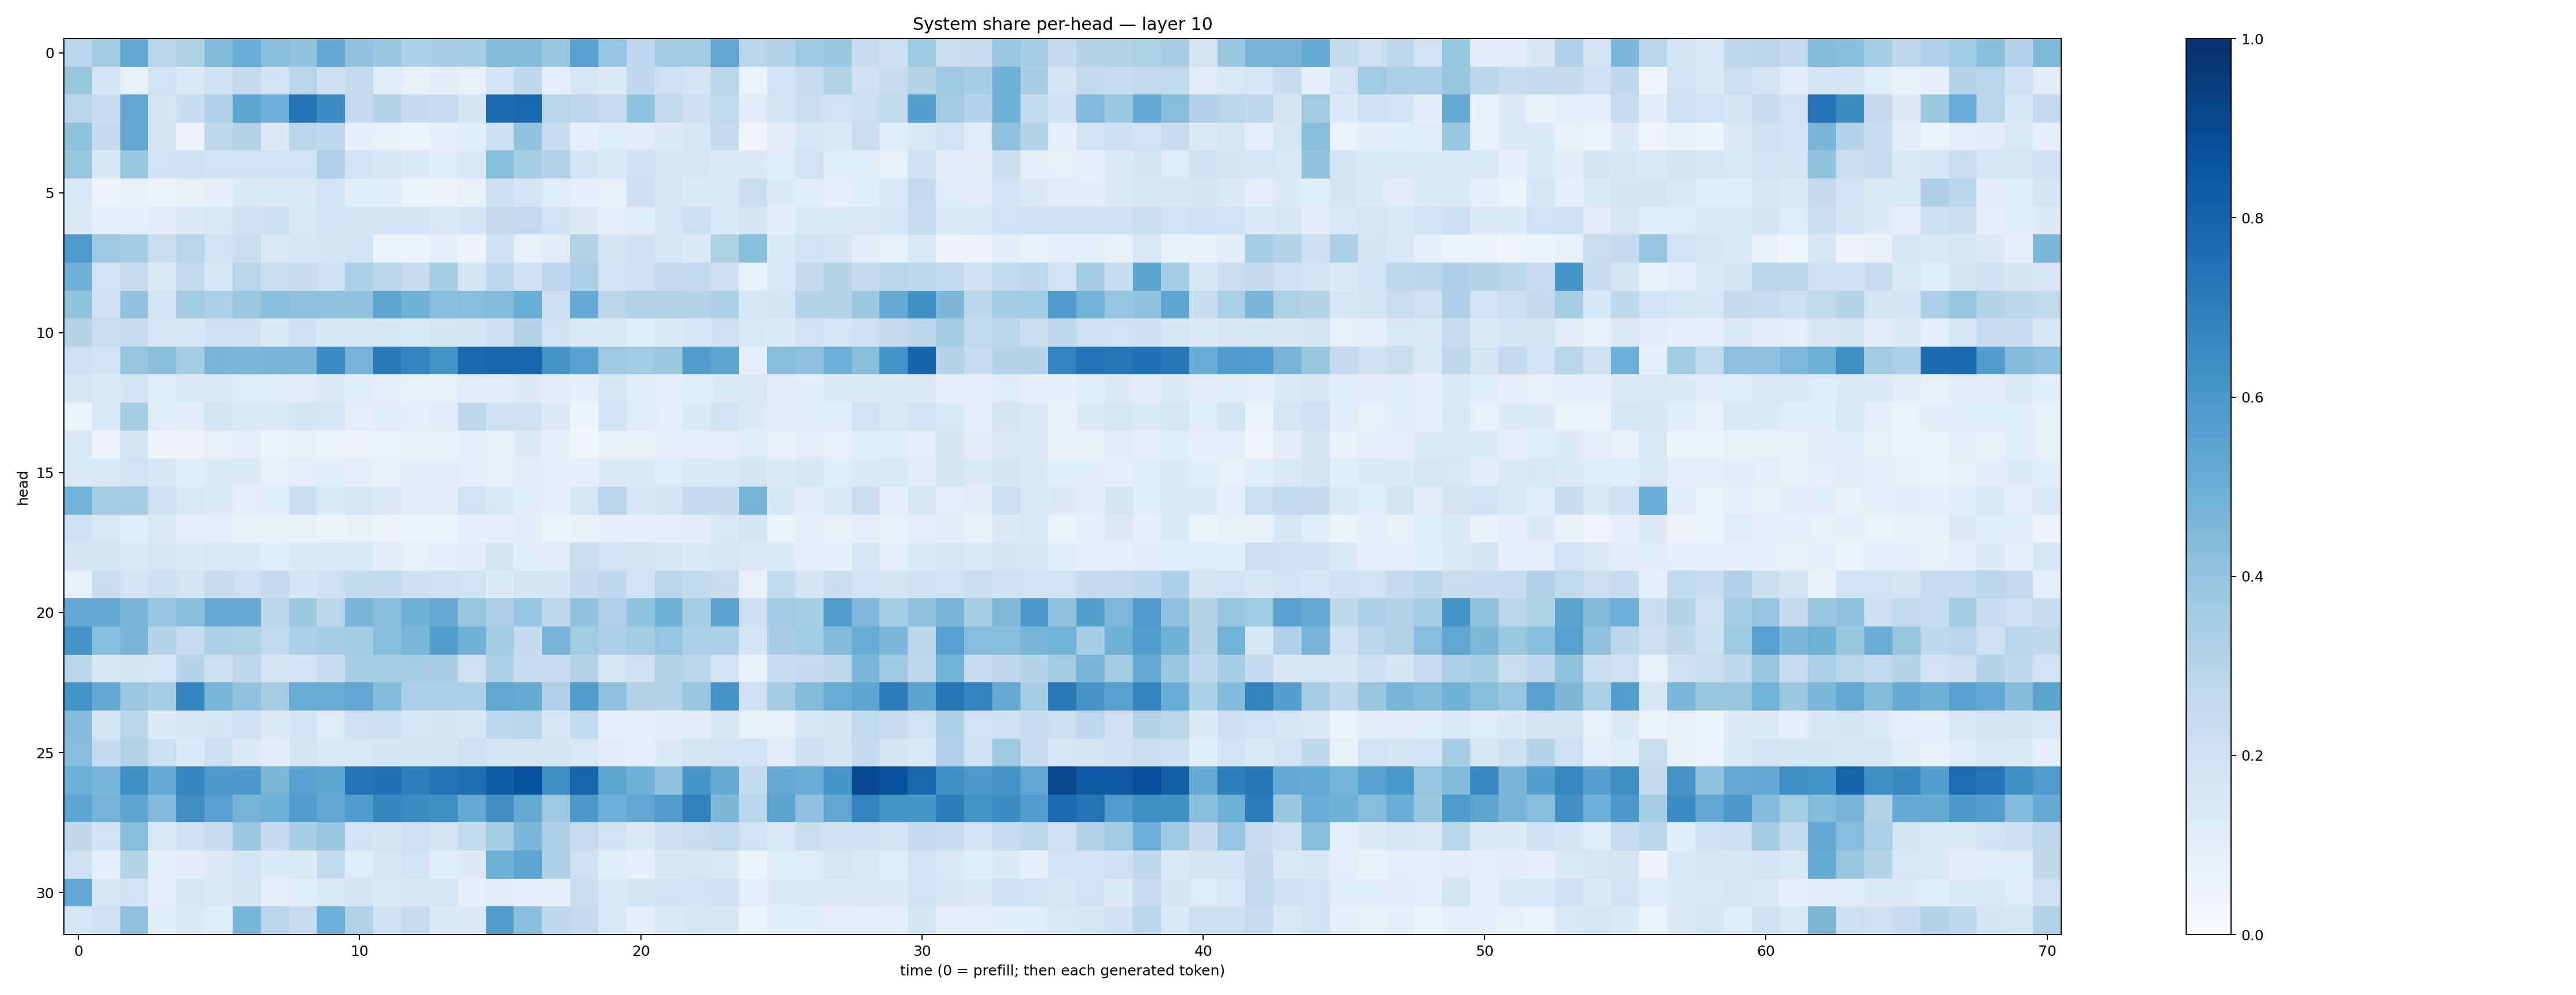

The table this chart was drawn from, first rows:
0.28661117, 0.362925, 0.53002554, 0.2963996, 0.3220946, 0.44333476, 0.5036748, 0.42358875, 0.40114546, 0.51967984, 0.40402672, 0.38335696, 0.32971957, 0.33644542, 0.3472634, 0.43553928, 0.43517134, 0.3897807, 0.555722, 0.3945829, 0.27478334, 0.3555819, 0.36274415, 0.5278574
0.3861, 0.1684, 0.08165, 0.1926, 0.1372, 0.1989, 0.2518, 0.1809, 0.2949, 0.2125, 0.2435, 0.1188, 0.08354, 0.1038, 0.08396, 0.1775, 0.2687, 0.1002, 0.1589, 0.1319, 0.2678, 0.2048, 0.1766, 0.2895
0.2924, 0.2275, 0.5288, 0.1699, 0.2335, 0.3168, 0.5375, 0.4945, 0.7355, 0.6479, 0.2452, 0.3079, 0.2475, 0.2353, 0.1699, 0.763, 0.7782, 0.2935, 0.274, 0.238, 0.402, 0.2587, 0.2119, 0.2627
0.407, 0.2423, 0.5206, 0.1719, 0.05789, 0.2721, 0.306, 0.1278, 0.2895, 0.2671, 0.08955, 0.07865, 0.06571, 0.08596, 0.1138, 0.2182, 0.4016, 0.2328, 0.09091, 0.1174, 0.1095, 0.1276, 0.1572, 0.2436
0.389, 0.1543, 0.3897, 0.1808, 0.1961, 0.1804, 0.1933, 0.1934, 0.1945, 0.3181, 0.1818, 0.1636, 0.1303, 0.1135, 0.1385, 0.4245, 0.3436, 0.311, 0.177, 0.1439, 0.1975, 0.1625, 0.1513, 0.133
0.1437, 0.05817, 0.08092, 0.06482, 0.08588, 0.09097, 0.1345, 0.124, 0.1253, 0.186, 0.1084, 0.1089, 0.05909, 0.05536, 0.0817, 0.2112, 0.1688, 0.1136, 0.08875, 0.07917, 0.2125, 0.1542, 0.1243, 0.1344
0.1304, 0.08704, 0.09518, 0.1039, 0.1348, 0.1423, 0.1961, 0.2158, 0.1482, 0.1947, 0.1735, 0.1792, 0.1786, 0.141, 0.1657, 0.2446, 0.2524, 0.188, 0.1305, 0.0947, 0.1146, 0.163, 0.2171, 0.1353
0.5797, 0.3731, 0.3569, 0.2214, 0.294, 0.1887, 0.2202, 0.1398, 0.1531, 0.173, 0.1927, 0.06816, 0.05216, 0.08953, 0.04829, 0.1992, 0.08485, 0.1021, 0.316, 0.1691, 0.2048, 0.1562, 0.1224, 0.3206
0.4834, 0.1823, 0.241, 0.1222, 0.26, 0.1529, 0.2962, 0.2251, 0.2344, 0.2073, 0.3286, 0.2967, 0.2421, 0.3443, 0.1768, 0.2736, 0.2004, 0.2742, 0.3245, 0.1872, 0.1958, 0.2464, 0.2617, 0.2131
0.4021, 0.2086, 0.4036, 0.1779, 0.3575, 0.3273, 0.3798, 0.4238, 0.4102, 0.4108, 0.4089, 0.537, 0.4907, 0.4229, 0.431, 0.4381, 0.5019, 0.2125, 0.5191, 0.2777, 0.3105, 0.3102, 0.3012, 0.3313
0.3038, 0.2204, 0.2373, 0.1564, 0.1576, 0.2076, 0.2091, 0.1406, 0.2108, 0.1526, 0.157, 0.1635, 0.1458, 0.1654, 0.1647, 0.214, 0.3113, 0.1907, 0.1309, 0.1348, 0.1088, 0.1351, 0.154, 0.2047
0.2087, 0.1862, 0.3915, 0.4192, 0.3419, 0.4637, 0.4599, 0.4614, 0.4623, 0.6513, 0.4747, 0.7146, 0.6762, 0.6172, 0.7731, 0.7897, 0.7947, 0.6105, 0.553, 0.3732, 0.3641, 0.3785, 0.5707, 0.5395
0.1583, 0.1477, 0.1805, 0.1168, 0.1432, 0.1382, 0.1196, 0.1185, 0.1115, 0.1289, 0.1077, 0.09378, 0.08538, 0.08527, 0.1118, 0.1107, 0.1279, 0.1047, 0.09324, 0.1608, 0.1173, 0.08628, 0.1136, 0.1221
0.07014, 0.1392, 0.3547, 0.116, 0.1047, 0.1762, 0.1397, 0.1328, 0.1668, 0.1613, 0.09701, 0.116, 0.09936, 0.1129, 0.2749, 0.2006, 0.1976, 0.1323, 0.06068, 0.1916, 0.119, 0.09696, 0.1343, 0.1867
0.14, 0.0547, 0.1643, 0.0502, 0.04866, 0.0805, 0.09733, 0.05459, 0.0729, 0.06393, 0.05588, 0.06684, 0.07603, 0.07349, 0.09199, 0.0858, 0.1233, 0.093, 0.03588, 0.08415, 0.0721, 0.09052, 0.09521, 0.09469
0.1262, 0.1384, 0.193, 0.1488, 0.1158, 0.1213, 0.1255, 0.08439, 0.1011, 0.1075, 0.09615, 0.08023, 0.1033, 0.1019, 0.09937, 0.0819, 0.1038, 0.08906, 0.09316, 0.1218, 0.1235, 0.1193, 0.1363, 0.1448
0.4787, 0.3456, 0.3552, 0.1991, 0.142, 0.1309, 0.09728, 0.1074, 0.2206, 0.1355, 0.1588, 0.1314, 0.1028, 0.1038, 0.189, 0.137, 0.1067, 0.09228, 0.1588, 0.2965, 0.1547, 0.1787, 0.2499, 0.2452
0.2013, 0.1414, 0.1141, 0.1416, 0.0971, 0.09544, 0.07229, 0.07046, 0.07413, 0.06914, 0.08451, 0.05763, 0.06224, 0.06014, 0.08995, 0.08889, 0.1016, 0.06519, 0.07664, 0.1004, 0.09012, 0.08686, 0.1042, 0.1383
0.179, 0.1645, 0.1429, 0.1625, 0.1343, 0.1424, 0.1434, 0.1148, 0.1301, 0.139, 0.1415, 0.1018, 0.07906, 0.08882, 0.1129, 0.1641, 0.1062, 0.1119, 0.2261, 0.1854, 0.1752, 0.1595, 0.1348, 0.157
0.07446, 0.2244, 0.172, 0.2157, 0.1724, 0.2421, 0.2042, 0.2537, 0.1678, 0.209, 0.2539, 0.256, 0.2138, 0.1978, 0.1922, 0.1281, 0.1733, 0.1701, 0.2472, 0.2679, 0.1924, 0.2799, 0.2655, 0.2225
0.5236, 0.5235, 0.4625, 0.3961, 0.4195, 0.5135, 0.5126, 0.278, 0.3751, 0.2796, 0.4644, 0.4326, 0.483, 0.5164, 0.3912, 0.3245, 0.3981, 0.2771, 0.4046, 0.3167, 0.399, 0.4855, 0.3442, 0.5467
0.6105, 0.4193, 0.4645, 0.301, 0.2356, 0.3277, 0.3237, 0.264, 0.3254, 0.3521, 0.3598, 0.4275, 0.4598, 0.572, 0.486, 0.359, 0.2468, 0.4711, 0.3614, 0.3303, 0.3615, 0.3954, 0.3283, 0.3315
0.2925, 0.1597, 0.1647, 0.1551, 0.301, 0.2182, 0.274, 0.1759, 0.1861, 0.2349, 0.3418, 0.3483, 0.3484, 0.3397, 0.1993, 0.3318, 0.2357, 0.2389, 0.3052, 0.1543, 0.2028, 0.3106, 0.2854, 0.1911
0.6181, 0.5211, 0.3791, 0.3538, 0.6728, 0.4668, 0.3986, 0.3513, 0.5004, 0.5063, 0.5244, 0.4411, 0.3354, 0.3345, 0.3295, 0.53, 0.5105, 0.3195, 0.5707, 0.4151, 0.3096, 0.308, 0.384, 0.612
0.436, 0.1643, 0.2903, 0.1249, 0.1536, 0.1654, 0.2037, 0.129, 0.1863, 0.1198, 0.1954, 0.218, 0.1545, 0.1652, 0.1549, 0.2747, 0.2937, 0.1621, 0.2545, 0.09049, 0.09774, 0.1104, 0.1054, 0.1548
0.431, 0.2498, 0.3129, 0.216, 0.1344, 0.2168, 0.1323, 0.1037, 0.1759, 0.1399, 0.1421, 0.1654, 0.1786, 0.1642, 0.2043, 0.176, 0.1737, 0.1645, 0.1419, 0.1117, 0.09828, 0.1243, 0.1753, 0.1829
0.4979, 0.4638, 0.6357, 0.5159, 0.6689, 0.5924, 0.5911, 0.4552, 0.5538, 0.5369, 0.7392, 0.7482, 0.6957, 0.7395, 0.7559, 0.821, 0.8745, 0.6369, 0.7944, 0.5376, 0.4815, 0.4038, 0.6026, 0.5095
0.5357, 0.4745, 0.5356, 0.4424, 0.6395, 0.5548, 0.4715, 0.4855, 0.5724, 0.5277, 0.5858, 0.6688, 0.6498, 0.6344, 0.5131, 0.6345, 0.5166, 0.373, 0.5947, 0.4952, 0.5277, 0.5713, 0.6815, 0.4546
0.271, 0.1853, 0.4319, 0.1467, 0.1999, 0.2351, 0.3806, 0.2464, 0.3378, 0.385, 0.183, 0.1727, 0.2097, 0.1778, 0.2545, 0.3415, 0.4599, 0.326, 0.2399, 0.1839, 0.1282, 0.2146, 0.2252, 0.2617
0.201, 0.1011, 0.3049, 0.08771, 0.1046, 0.1257, 0.1831, 0.1337, 0.1291, 0.2583, 0.1177, 0.1507, 0.1842, 0.1144, 0.1326, 0.491, 0.5421, 0.3342, 0.2063, 0.1092, 0.09302, 0.1525, 0.1624, 0.1402
0.5304, 0.1533, 0.1857, 0.09981, 0.1518, 0.1398, 0.1796, 0.09262, 0.1057, 0.1397, 0.1759, 0.1448, 0.1499, 0.1581, 0.1008, 0.1053, 0.09213, 0.08981, 0.222, 0.1483, 0.174, 0.1872, 0.1846, 0.2046
0.153, 0.2035, 0.4074, 0.1087, 0.1298, 0.1141, 0.4632, 0.2941, 0.2421, 0.4945, 0.3108, 0.203, 0.2379, 0.1247, 0.1312, 0.5716, 0.4217, 0.2686, 0.2446, 0.1405, 0.1003, 0.136, 0.1556, 0.15
